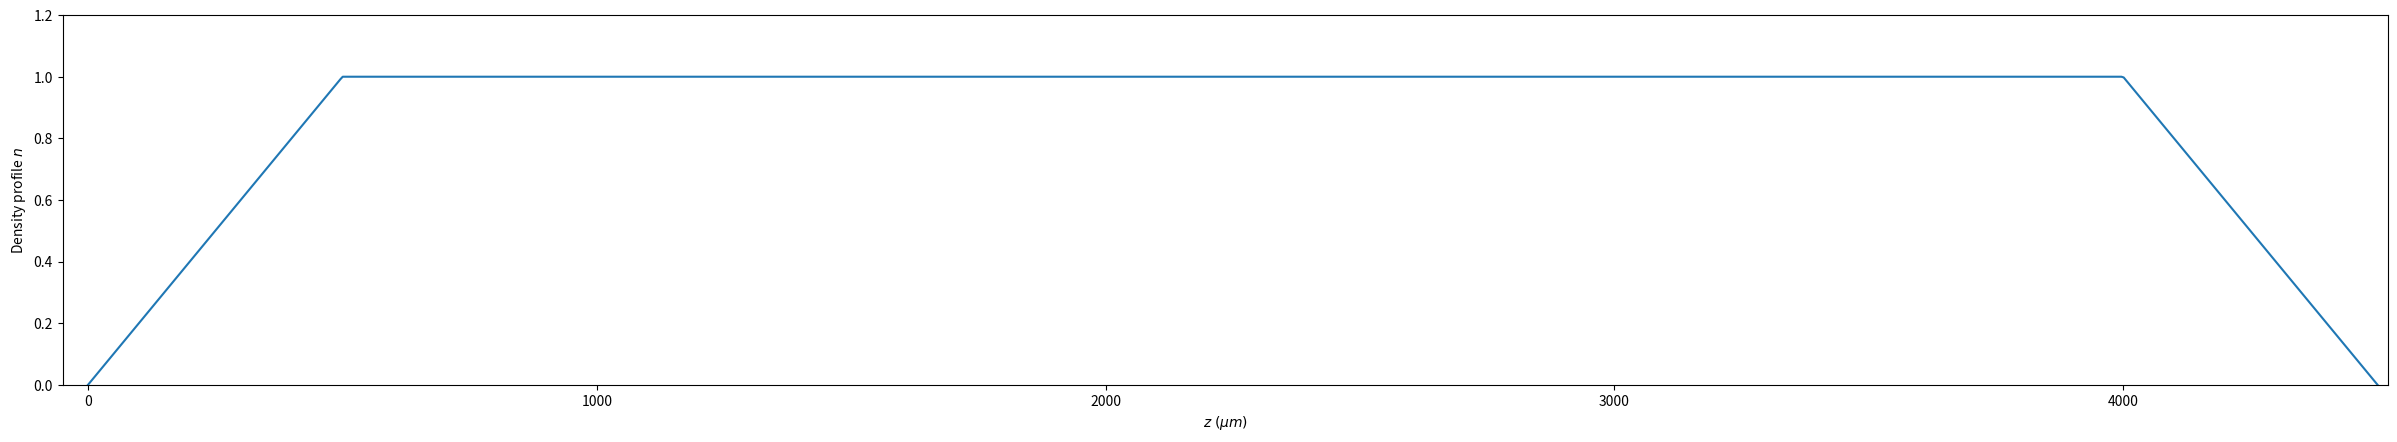

Python code for this plot: (Note: this script raises an exception after producing the figure.)
import numpy as np
from matplotlib import pyplot

# Define the density function
def dens_func(z, r):
    """
    User-defined function: density profile of the plasma

    It should return the relative density with respect to n_plasma,
    at the position x, y, z (i.e. return a number between 0 and 1)

    Parameters
    ----------
    z, r: 1darrays of floats
        Arrays with one element per macroparticle
    Returns
    -------
    n : 1d array of floats
        Array of relative density, with one element per macroparticles
    """
    # Allocate relative density
    n = np.ones_like(z)

    # Make ramp up
    inv_ramp_up = 1.0 / ramp_up
    n = np.where(z < ramp_up, z * inv_ramp_up, n)

    # Make ramp down
    inv_ramp_down = 1.0 / ramp_down
    n = np.where(
        (z >= ramp_up + plateau) & (z < ramp_up + plateau + ramp_down),
        -(z - (ramp_up + plateau + ramp_down)) * inv_ramp_down,
        n,
    )

    n = np.where(z >= ramp_up + plateau + ramp_down, 0, n)

    return n


def mark_on_plot(*, ax, parameter, y=1.1):
    ax.annotate(s=parameter, xy=(eval(parameter) * 1e6, y), xycoords="data")
    ax.axvline(x=eval(parameter) * 1e6, linestyle="--", color="red")
    return ax


if __name__ == "__main__":
    # The density profile
    ramp_up = 0.5e-3
    plateau = 3.5e-3
    ramp_down = 0.5e-3

    # The simulation box
    zmax = 0.0e-6  # Length of the box along z (meters)
    zmin = -30.0e-6

    # The particles of the plasma
    p_zmin = 0.0e-6  # Position of the beginning of the plasma (meters)
    p_zmax = ramp_up + plateau + ramp_down
    p_rmax = 100.0e-6  # Maximal radial position of the plasma (meters)
    n_e = 3.0e24  # The density in the labframe (electrons.meters^-3)

    L_interact = p_zmax - p_zmin  # the plasma length

    # plot density profile for checking
    all_z = np.linspace(zmin, L_interact, 1000)
    dens = dens_func(all_z, 0.0)

    fig, ax = pyplot.subplots(figsize=(30, 4.8))

    ax.plot(all_z * 1e6, dens)

    ax.set_xlabel(r"$%s \;(\mu m)$" % "z")
    ax.set_ylim(0.0, 1.2)
    ax.set_xlim(zmin * 1e6 - 20, L_interact * 1e6 + 20)
    ax.set_ylabel("Density profile $n$")

    mark_on_plot(ax=ax, parameter="zmin")
    mark_on_plot(ax=ax, parameter="zmax", y=0.7)
    mark_on_plot(ax=ax, parameter="p_zmin", y=0.9)
    mark_on_plot(ax=ax, parameter="ramp_up", y=0.7)
    mark_on_plot(ax=ax, parameter="L_interact", y=0.7)
    mark_on_plot(ax=ax, parameter="p_zmax")

    ax.annotate(
        s="ramp_up + plateau", xy=((ramp_up + plateau) * 1e6, 1.1), xycoords="data",
    )
    ax.axvline(
        x=(ramp_up + plateau) * 1e6, linestyle="--", color="red",
    )

    ax.fill_between(all_z * 1e6, dens, alpha=0.5)

    fig.savefig("my_density.png")
    pyplot.close(fig)
